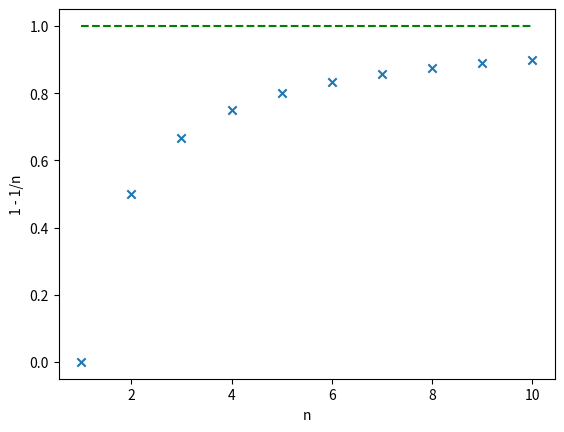

Recreate this plot in Python.
import numpy as np

#1
numbers1 = np.linspace(3,3.5,6)
numbers2 = np.arange(3, 3.51, 0.1)
xs = [0,1,2,3,4,5]
xa = np.array(xs)
xa = np.add((np.divide(xa,10)),3) #I dont know what "pointwise arythemtic" is

import matplotlib.pyplot as plt 

#2
x = np.linspace(0,8,10000)
x = x[1:]
y = (np.cos(pow(x,2)))/x
#plot1 = plt.plot(x, y)


#3
n = np.linspace(1, 10, 10)
ones = np.linspace(1,1,10)
funcn = (1 - 1/n)
plt.scatter(n,funcn,marker ="x")
plt.xlabel("n")
plt.ylabel("1 - 1/n")
plt.plot(n, ones, linestyle='dashed', color = 'green')
plt.show()

#4
def countMatrix(n, m):
    numbers = np.arange(1, (n * m) +1 , 1)
    return numbers.reshape(n,m)

def countmatrix(n,m):
    matrix = []
    for i in range(n):
        numbers = np.arange(1*(1+i*m),(1+i)*m +1)
        matrix.append(numbers)
    print(np.array(matrix))
        


#5
adj = np.array([[0,0,1,0,0,0],
                [0,0,1,1,0,0],
                [0,0,0,0,1,0],
                [0,0,0,0,0,1],
                [0,0,0,0,0,2],
                [0,1,0,0,0,0]])

identity = np.array([[1,0,0,0,0,0],
                     [0,1,0,0,0,0],
                     [0,0,1,0,0,0],
                     [0,0,0,1,0,0],
                     [0,0,0,0,1,0],
                     [0,0,0,0,0,1]])

for i in range(50):
    if i ==0:
        result = adj @ identity
    else:
        result = result @ adj
    
    
    

print(result)